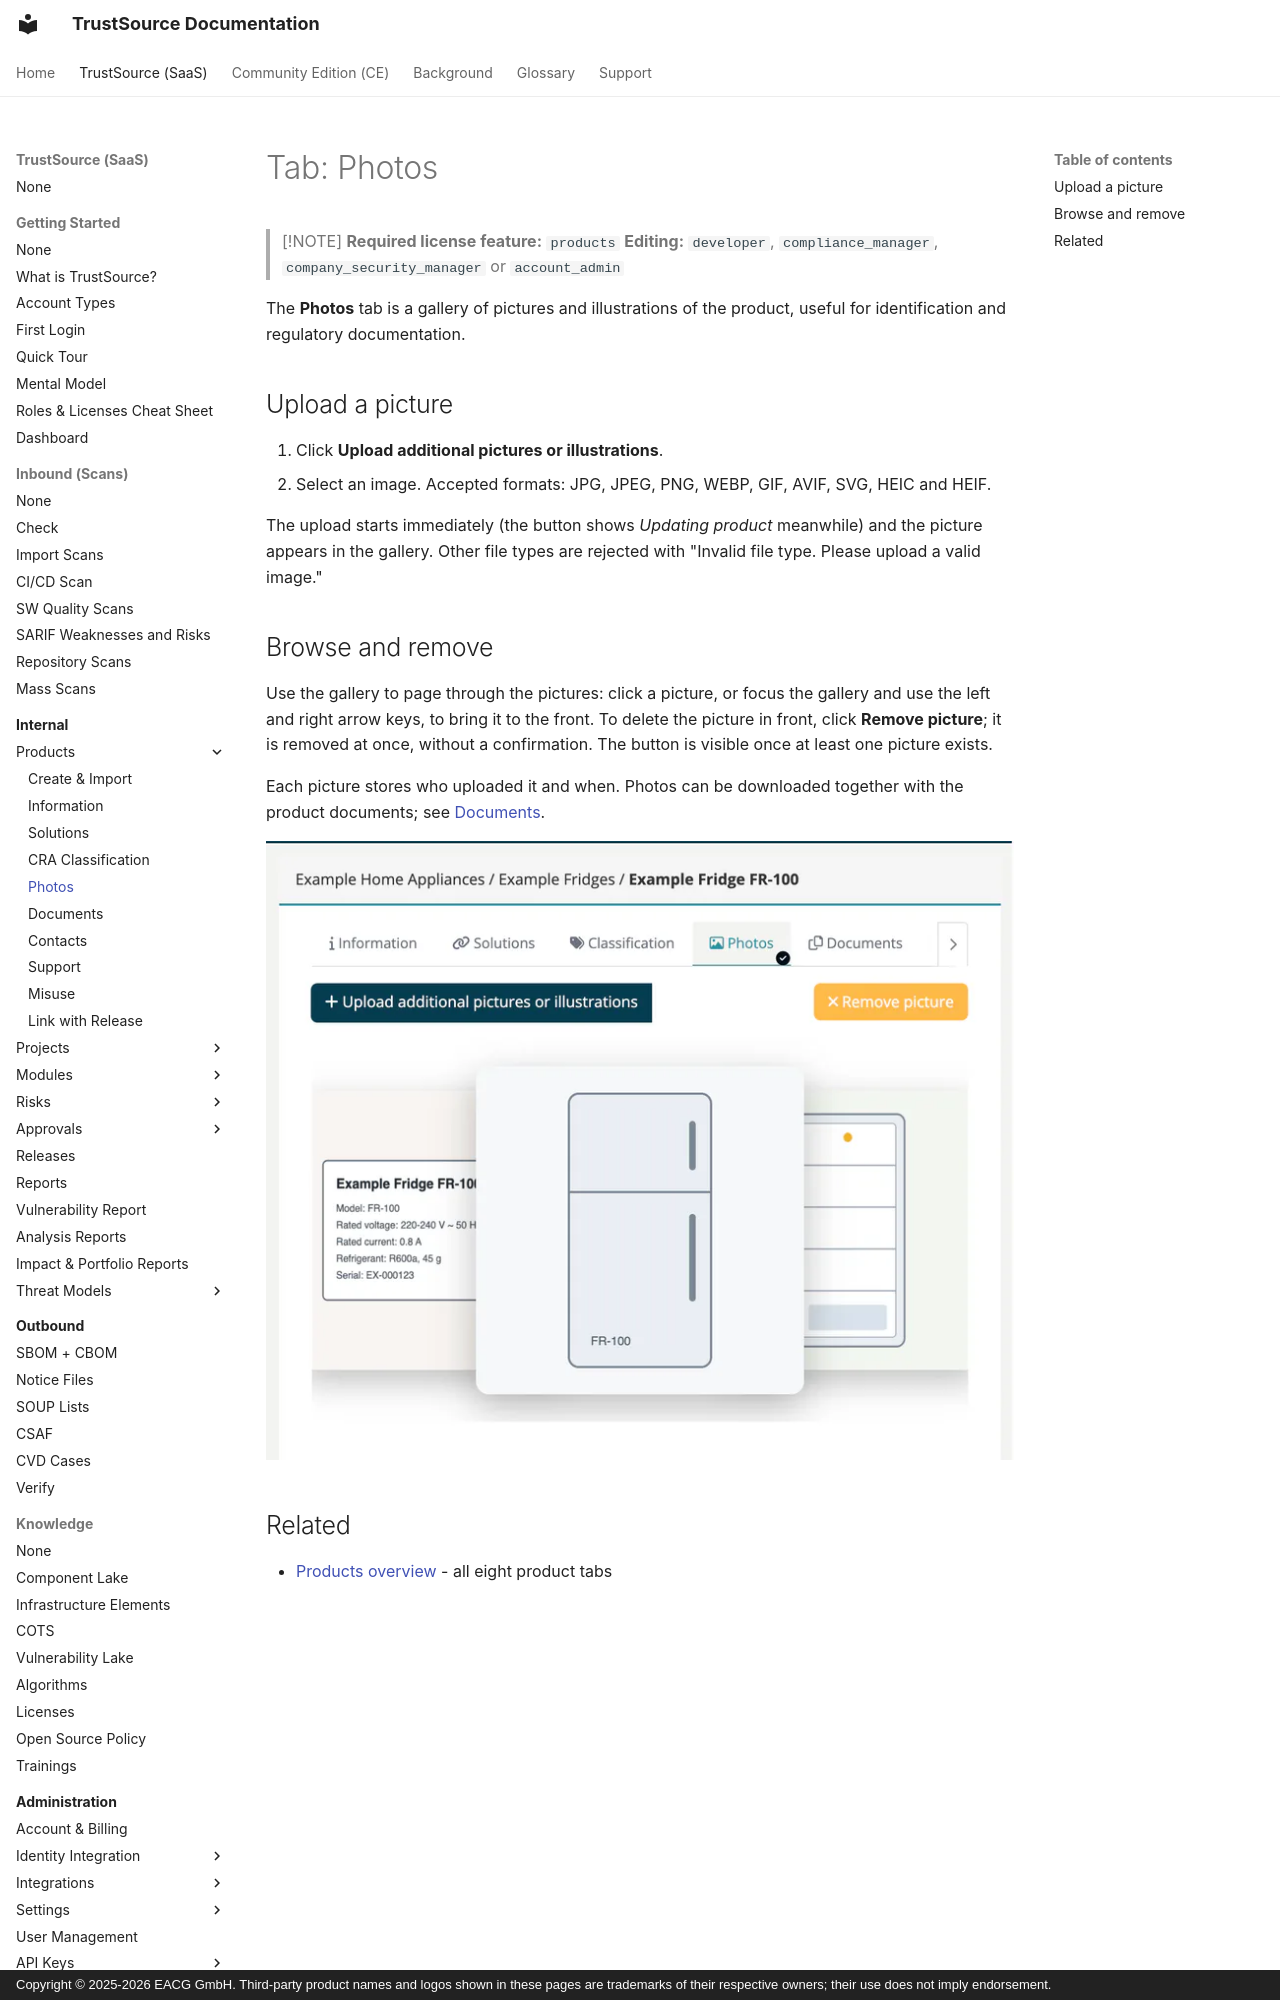

repository: TrustSource/ts-docs · page: v3/03-internal/03-products/05-tab-photos/index.html · generator: mkdocs · copyright: Copyright © 2025-2026 EACG GmbH. Third-party product names and logos shown in these pages are trademarks of their respective owners; their use does not imply endorsement.

# Tab: Photos

> [!NOTE]
> **Required license feature:** `products`
> **Editing:** `developer`, `compliance_manager`, `company_security_manager` or `account_admin`

The **Photos** tab is a gallery of pictures and illustrations of the product, useful for identification and regulatory documentation.

## Upload a picture

1. Click **Upload additional pictures or illustrations**.
2. Select an image. Accepted formats: JPG, JPEG, PNG, WEBP, GIF, AVIF, SVG, HEIC and HEIF.

The upload starts immediately (the button shows *Updating product* meanwhile) and the picture appears in the gallery. Other file types are rejected with "Invalid file type. Please upload a valid image."
